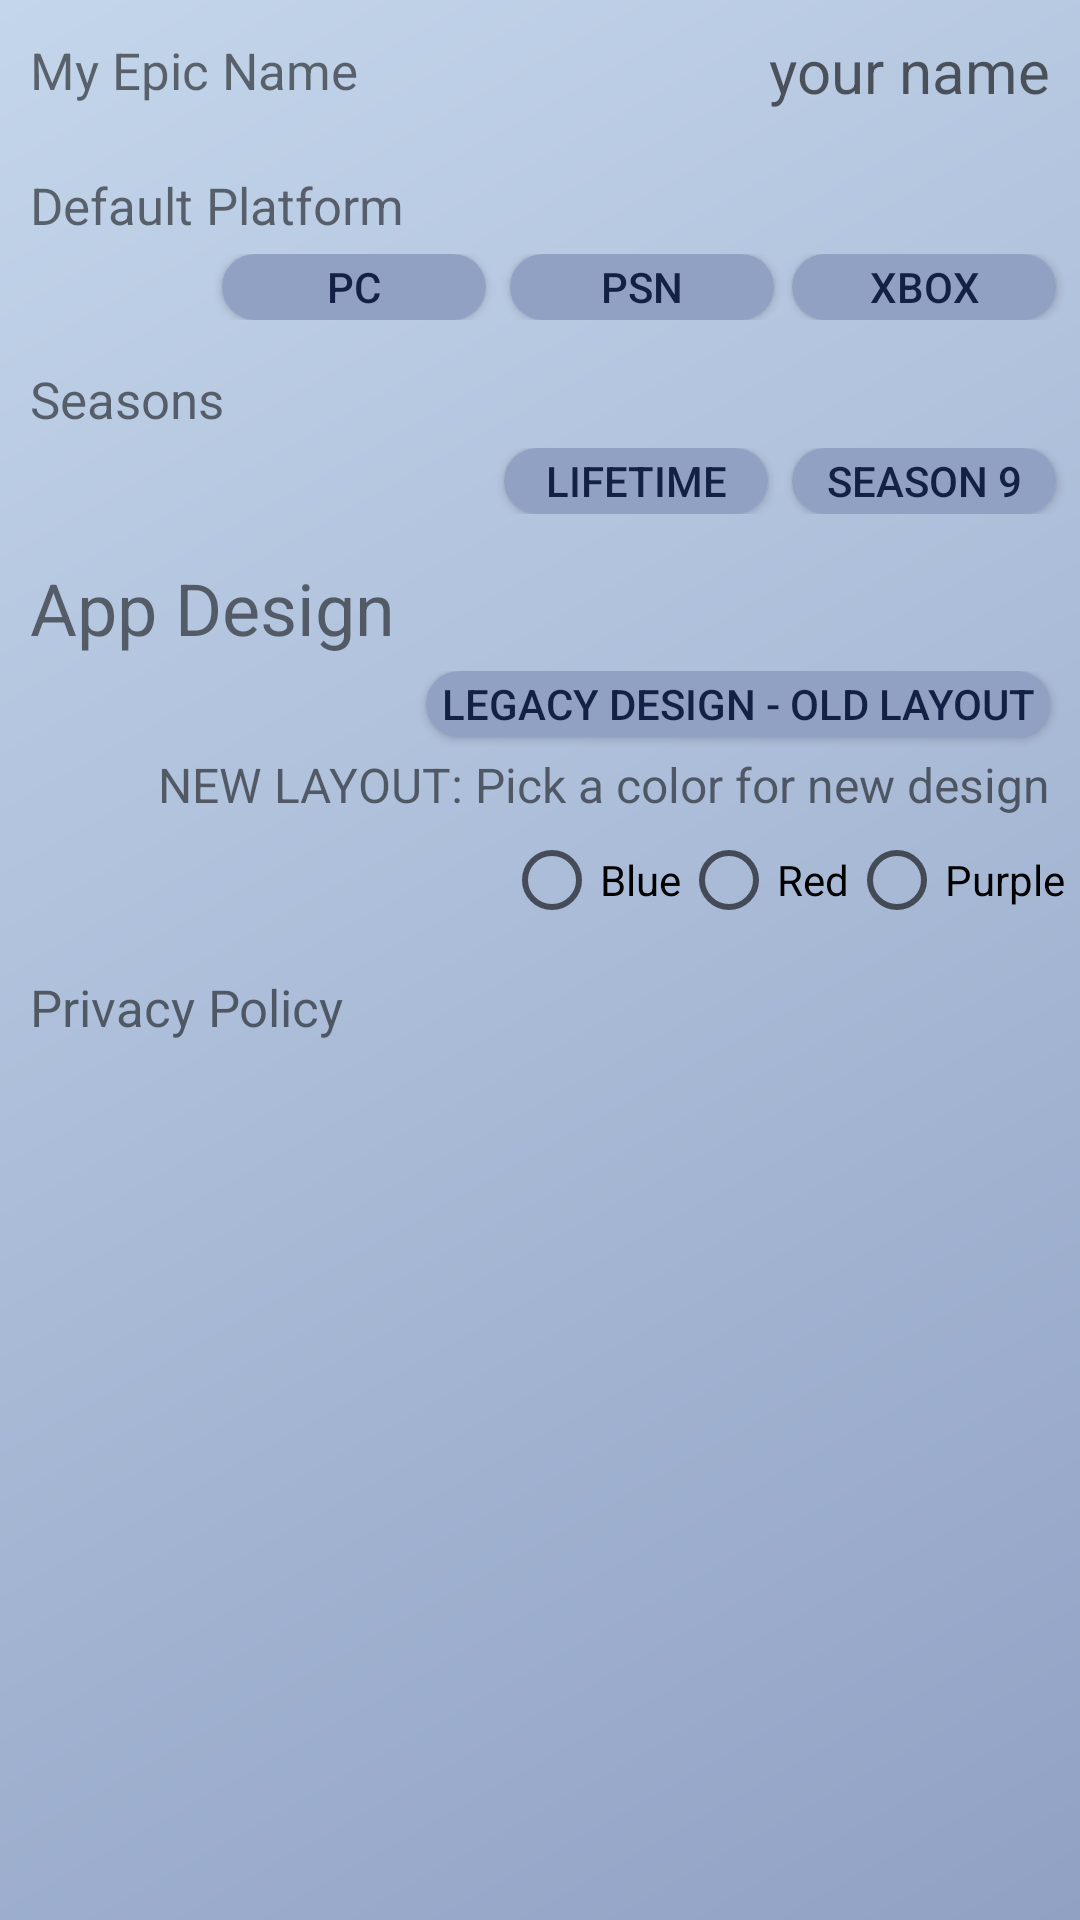

The Android layout XML behind this screen, and the referenced resources:
<!-- AndroidManifest.xml: application theme AppTheme -->
<!-- res/layout/settings.xml -->
<?xml version="1.0" encoding="utf-8"?>
<LinearLayout xmlns:android="http://schemas.android.com/apk/res/android"
    xmlns:app="http://schemas.android.com/apk/res-auto"
    xmlns:tools="http://schemas.android.com/tools"
    android:layout_width="match_parent"
    android:layout_height="match_parent"
    tools:context="com.elitelabs.fortnitetracker.Settings"
    android:background="@drawable/lightblueg2"
    android:orientation="vertical">

    <RelativeLayout
        android:padding="5dp"
        android:layout_width="match_parent"
        android:layout_height="wrap_content">
        <TextView
            android:layout_width="wrap_content"
            android:layout_height="wrap_content"
            android:text="My Epic Name"
            android:textSize="17sp"
            android:layout_centerVertical="true"
            android:padding="5dp"/>
        <EditText
            android:id="@+id/epicname"
            android:layout_width="wrap_content"
            android:layout_height="wrap_content"
            android:layout_alignParentRight="true"
            android:layout_centerVertical="true"
            android:hint="your name"
            android:textSize="20sp"
            android:background="@color/transparent"
            android:padding="5dp"/>
    </RelativeLayout>

   

    <RelativeLayout
        android:layout_width="match_parent"
        android:layout_height="wrap_content"
        android:padding="5dp">

        <TextView
            android:id="@+id/defaultPlat"
            android:layout_width="wrap_content"
            android:layout_height="wrap_content"
            android:layout_alignParentStart="true"
            android:layout_alignParentTop="true"
            android:padding="5dp"
            android:text="Default Platform"
            android:textSize="17sp" />

        <LinearLayout
            android:layout_alignParentRight="true"
            android:layout_below="@+id/defaultPlat"
            android:layout_width="wrap_content"
            android:layout_height="wrap_content">
        <Button
            android:id="@+id/pc"
            android:layout_width="wrap_content"
            android:layout_height="22dp"
            android:layout_alignParentRight="true"
            android:layout_centerInParent="true"
            android:layout_marginLeft="3dp"
            android:layout_marginRight="5dp"
            android:background="@drawable/buttonstyle"
            android:paddingHorizontal="5dp"
            android:text="PC"
            android:textColor="@color/darkblue" />

        <Button
            android:id="@+id/psn"
            android:layout_width="wrap_content"
            android:layout_height="22dp"
            android:layout_centerInParent="true"
            android:layout_marginHorizontal="3dp"
            android:layout_toLeftOf="@+id/pc"
            android:background="@drawable/buttonstyle"
            android:paddingHorizontal="5dp"
            android:text="PSN"
            android:textColor="@color/darkblue" />

        <Button
            android:id="@+id/xbox"
            android:layout_width="wrap_content"
            android:layout_height="22dp"
            android:layout_centerInParent="true"
            android:layout_marginHorizontal="3dp"
            android:layout_toLeftOf="@+id/psn"
            android:background="@drawable/buttonstyle"
            android:paddingHorizontal="5dp"
            android:text="xbox"
            android:textColor="@color/darkblue" />
        </LinearLayout>
    </RelativeLayout>


    <RelativeLayout
        android:layout_width="match_parent"
        android:layout_height="wrap_content"
        android:padding="5dp">

        <TextView
            android:id="@+id/statSeason"
            android:layout_width="wrap_content"
            android:layout_height="wrap_content"
            android:layout_alignParentStart="true"
            android:layout_alignParentTop="true"
            android:padding="5dp"
            android:text="Seasons"
            android:textSize="17sp" />

        <LinearLayout
            android:layout_alignParentRight="true"
            android:layout_below="@+id/statSeason"
            android:layout_width="wrap_content"
            android:layout_height="wrap_content">
            <Button
                android:id="@+id/lifetime"
                android:layout_width="wrap_content"
                android:layout_height="22dp"
                android:layout_alignParentRight="true"
                android:layout_centerInParent="true"
                android:layout_marginLeft="3dp"
                android:layout_marginRight="5dp"
                android:background="@drawable/buttonstyle"
                android:paddingHorizontal="5dp"
                android:text="Lifetime"
                android:textColor="@color/darkblue" />

            <Button
                android:id="@+id/seasonal"
                android:layout_width="wrap_content"
                android:layout_height="22dp"
                android:layout_centerInParent="true"
                android:layout_marginHorizontal="3dp"
                android:layout_toLeftOf="@+id/psn"
                android:background="@drawable/buttonstyle"
                android:paddingHorizontal="5dp"
                android:text="Season 9"
                android:textColor="@color/darkblue" />
        </LinearLayout>
    </RelativeLayout>

    <RelativeLayout
        android:layout_width="match_parent"
        android:layout_height="wrap_content"
        android:padding="5dp">

        <TextView
            android:id="@+id/layoutView"
            android:layout_width="wrap_content"
            android:layout_height="wrap_content"
            android:layout_alignParentStart="true"
            android:layout_alignParentTop="true"
            android:padding="5dp"
            android:text="App Design"
            android:textSize="24sp" />

        <LinearLayout
            android:layout_alignParentRight="true"
            android:layout_below="@+id/layoutView"
            android:layout_width="match_parent"
            android:layout_height="wrap_content"
            android:orientation="vertical">
            <Button
                android:layout_gravity="right"
                android:id="@+id/Legacy"
                android:layout_width="wrap_content"
                android:layout_height="22dp"
                android:layout_alignParentRight="true"
                android:layout_centerInParent="true"
                android:layout_marginLeft="3dp"
                android:layout_marginRight="5dp"
                android:background="@drawable/buttonstyle"
                android:paddingHorizontal="5dp"
                android:text="Legacy Design - OLD LAYOUT"
                android:textColor="@color/darkblue" />

            <TextView
                android:padding="5dp"
                android:layout_gravity="right"
                android:layout_width="wrap_content"
                android:layout_height="wrap_content"
                android:text="NEW LAYOUT: Pick a color for new design"
                android:textSize="16sp"/>
            <RadioGroup
                android:id="@+id/radio"
                android:layout_gravity="right"
                android:layout_width="wrap_content"
                android:layout_height="wrap_content"
                android:orientation="horizontal">
                <RadioButton
                    android:id="@+id/blue"
                    android:layout_width="wrap_content"
                    android:layout_height="wrap_content"
                    android:text="Blue"/>
                <RadioButton
                    android:id="@+id/red"
                    android:layout_width="wrap_content"
                    android:layout_height="wrap_content"
                    android:text="Red"/>
                <RadioButton
                    android:id="@+id/purple"
                    android:layout_width="wrap_content"
                    android:layout_height="wrap_content"
                    android:text="Purple"/>

            </RadioGroup>

        </LinearLayout>
    </RelativeLayout>


    <RelativeLayout
        android:padding="5dp"
        android:layout_width="match_parent"
        android:layout_height="wrap_content">
        <TextView
            android:id="@+id/policy"
            android:layout_width="wrap_content"
            android:layout_height="wrap_content"
            android:text="Privacy Policy"
            android:textSize="17sp"
            android:padding="5dp"/>
    </RelativeLayout>



</LinearLayout>
<!-- resources referenced by this layout -->
<resources>
  <color name="darkblue">#122145</color>
  <color name="lightblue">#c64c648f</color>
  <color name="transparent">#00ffffff</color>
  <color name="white">#fff</color>
  <!-- drawable buttonstyle (drawable) -->
  <?xml version="1.0" encoding="utf-8"?>
  <shape xmlns:android="http://schemas.android.com/apk/res/android">
  <solid android:color="@color/lightblue2"/>
      <corners android:radius="25dp"/>
      <padding android:right="0dp" android:left="0dp" android:bottom="0dp" android:top="0dp"/>
   </shape>
  <!-- drawable lightblueg2 (drawable) -->
  <shape xmlns:android="http://schemas.android.com/apk/res/android" android:shape="rectangle" >
      <gradient
          android:type="linear"
          android:startColor="@color/lightblue1"
          android:endColor="@color/lightblue2"
          android:angle="315"/>
  </shape>
  <style name="AppTheme" parent="Theme.AppCompat.Light.DarkActionBar">
          <item name="android:windowBackground">@drawable/launch_screen</item>
          <item name="windowActionBar">false</item>
          <item name="windowNoTitle">true</item>
  
          
          <item name="colorPrimary">@color/lightblue2</item>
          <item name="colorPrimaryDark">@color/lightblue</item>
          <item name="colorAccent">@color/lightblue</item>
      </style>
  <color name="lightblue2">#90A1C4</color>
  <color name="lightblue1">#C4D6EB</color>
  <!-- drawable launch_screen (drawable) -->
  <?xml version="1.0" encoding="utf-8"?>
  <layer-list xmlns:android="http://schemas.android.com/apk/res/android" android:opacity="opaque">
  
      
      <item android:drawable="@drawable/lightblueg"/>
  
      
  
      <item>
  
          <bitmap android:src="@drawable/splash" android:gravity="center"/>
  
  
      </item>
  </layer-list>
  <!-- drawable lightblueg (drawable) -->
  <shape xmlns:android="http://schemas.android.com/apk/res/android" android:shape="rectangle" >
      <gradient
          android:type="linear"
          android:startColor="#cc4a5c82"
          android:endColor="#cc2c3f74"
          android:centerX="55%"
          android:centerColor="#ce415174"
          android:angle="360"/>
  </shape>
  <!-- drawable splash: png bitmap (drawable, 29905 bytes) -->
</resources>
